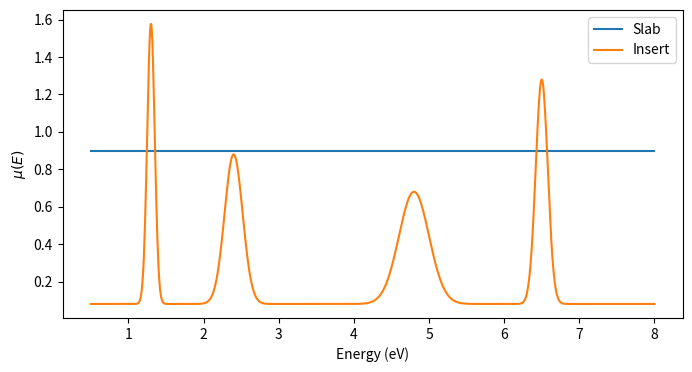
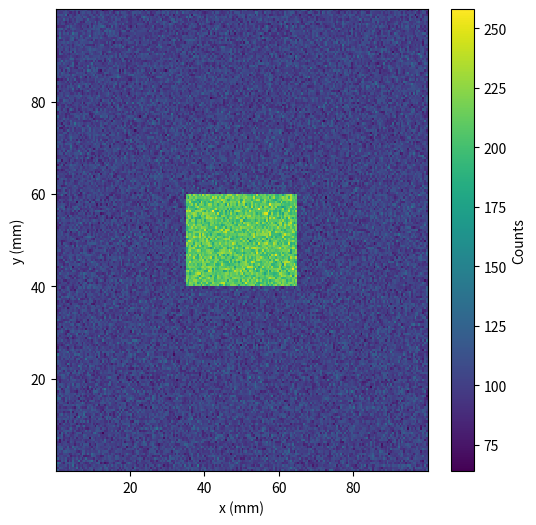
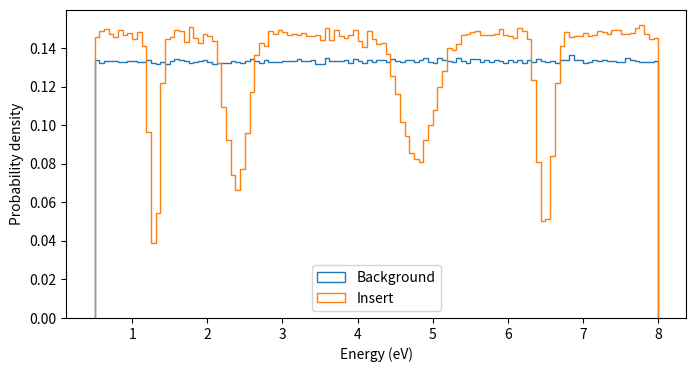

Write the Python code that produced these figures, in order. (Note: this script raises an exception after producing the figures.)
import numpy as np
import pandas as pd
import matplotlib.pyplot as plt

rng = np.random.default_rng(12345)

class Material:
    def mu(self, E):
        raise NotImplementedError


class FlatMaterial(Material):
    def __init__(self, mu0):
        self.mu0 = mu0

    def mu(self, E):
        return np.full_like(E, self.mu0)


class ResonanceMaterial(Material):
    """
    Fake neutron absorption spectrum.

    Parameters
    ----------
    baseline : float
        Constant attenuation.
    peaks : list of tuples
        (centre, width, amplitude)
    """

    def __init__(self, baseline, peaks):
        self.baseline = baseline
        self.peaks = peaks

    def mu(self, E):

        mu = np.full_like(E, self.baseline)

        for centre, width, amp in self.peaks:
            mu += amp * np.exp(
                -0.5 * ((E - centre) / width) ** 2
            )

        return mu

class Rectangle:

    def __init__(self, xmin, xmax, ymin, ymax, material):
        self.xmin = xmin
        self.xmax = xmax
        self.ymin = ymin
        self.ymax = ymax
        self.material = material

    def contains(self, x, y):
        return (
            (x >= self.xmin)
            & (x <= self.xmax)
            & (y >= self.ymin)
            & (y <= self.ymax)
        )

background = FlatMaterial(0.9)

fake_fe = ResonanceMaterial(
    baseline=0.08,
    peaks=[
        (1.3, 0.05, 1.5),
        (2.4, 0.12, 0.8),
        (4.8, 0.20, 0.6),
        (6.5, 0.08, 1.2),
    ],
)

insert = Rectangle(
    35,
    65,
    40,
    60,
    fake_fe,
)

E = np.linspace(0.5, 8.0, 1000)

plt.figure(figsize=(8,4))
plt.plot(E, background.mu(E), label="Slab")
plt.plot(E, fake_fe.mu(E), label="Insert")
plt.xlabel("Energy (eV)")
plt.ylabel(r"$\mu(E)$")
plt.legend()
plt.show()

N = 10_000_000

x = rng.uniform(0, 100, N)
y = rng.uniform(0, 100, N)

# Uniform energy for now
E = rng.uniform(0.5, 8.0, N)

inside = insert.contains(x, y)

mu = background.mu(E)

mu[inside] = insert.material.mu(E[inside])

thickness = 1.0

transmission = np.exp(-mu * thickness)

keep = rng.random(N) < transmission

events = pd.DataFrame(
    {
        "x": x[keep],
        "y": y[keep],
        "E": E[keep],
    }
)

print(events.head())
print()
print(f"Detected events : {len(events):,}")

plt.figure(figsize=(6,6))

plt.hist2d(
    events.x,
    events.y,
    bins=200,
)

plt.xlabel("x (mm)")
plt.ylabel("y (mm)")
plt.colorbar(label="Counts")

plt.show()

inside_det = insert.contains(events.x.values,
                             events.y.values)

plt.figure(figsize=(8,4))

plt.hist(
    events.E[~inside_det],
    bins=120,
    density=True,
    histtype="step",
    label="Background",
)

plt.hist(
    events.E[inside_det],
    bins=120,
    density=True,
    histtype="step",
    label="Insert",
)

plt.xlabel("Energy (eV)")
plt.ylabel("Probability density")
plt.legend()

plt.show()

from PIL import Image, ImageDraw

def make_meterial_patch(text: str, value: int) -> np.ndarray:
    img = Image.new("L", (64, 64), 0)

    draw = ImageDraw.Draw(img)
    for i in range(0, 64, 12):
        draw.text((0, i), (text + " ") * 15, fill=255)
    a = np.array(img)
    # return a, img
    # print(a.min(), a.max())
    return np.where(a > 0, value, 0).astype(int)

# table = np.empty((9, 18), dtype=str)
# table[...] = ""
# table[0, 0] = "H"
# table[0, 17] = "He"
# table[3, 7] = "Fe"



# element coordinates in the periodic table
elements = {
    "H": {"loc": (0, 0), "material": ResonanceMaterial(
        baseline=0.08,
        peaks=[
            (1.3, 0.05, 1.5),
            (2.4, 0.12, 0.8),
            (4.8, 0.20, 0.6),
            (6.5, 0.08, 1.2),
        ],
    ), "value": 1},
    "He": {"loc": (0, 17), "material": ResonanceMaterial(
        baseline=0.08,
        peaks=[
            (3.3, 0.05, 1.5),
            (5.6, 0.12, 0.8),
            (6.5, 0.20, 0.6),
        ],
    ), "value": 2},
    # "Li": (1, 0),
    # "Be": (1, 1),
    # "B": (1, 12),
    # "C": (1, 13),
    # "N": (1, 14),
    # "O": (1, 15),
    # "F": (1, 16),
    # "Ne": (1, 17),
    # "Na": (2, 0),
    # "Mg": (2, 1),
    # "Al": (2, 12),
    # "Si": (2, 13),
    # "P": (2, 14),
    # "S": (2, 15),
    # "Cl": (2, 16),
    # "Ar": (2, 17),
    # "K": (3, 0),
    # "Ca": (3, 1),
    # "Sc": (3, 2),
    # "Ti": (3, 3),
    # "V": (3, 4),
    # "Cr": (3, 5),
    # "Mn": (3, 6),
    # "Fe": (3, 7),
    # "Co": (3, 8),
    # "Ni": (3, 9),
    # "Cu": (3, 10),
    # "Zn": (3, 11),
    # "Ga": (3, 12),
    # "Ge": (3, 13),
    # "As": (3, 14),
    # "Se": (3, 15),
    # "Br": (3, 16),
    # "Kr": (3, 17),
    # "Rb": (4, 0),
    # "Sr": (4, 1),
    # "Y": (4, 2),
    # "Zr": (4, 3),
    # "Nb": (4, 4),
    # "Mo": (4, 5),
    # "Tc": (4, 6),
    # "Ru": (4, 7),
    # "Rh": (4, 8),
    # "Pd": (4, 9),
    # "Ag": (4, 10),
    # "Cd": (4, 11),
    # "In": (4, 12),
    # "Sn": (4, 13),
    # "Sb": (4, 14),
    # "Te": (4, 15),
    # "I": (4, 16),
    # "Xe": (4, 17),
    # "Cs": (5, 0),
    # "Ba": (5, 1),
    # "La": (5, 2),
    # "Hf": (5, 3),
    # "Ta": (5, 4),
    # "W": (5, 5),
    # "Re": (5, 6),
    # "Os": (5, 7),
    # "Ir": (5, 8),
    # "Pt": (5, 9),
    # "Au": (5, 10),
    # "Hg": (5, 11),
    # "Tl": (5, 12),
    # "Pb": (5, 13),
    # "Bi": (5, 14),
    # "Po": (5, 15),
    # "At": (5, 16),
    # "Rn": (5, 17),
    # "Fr": (6, 0),
    # "Ra": (6, 1),
    # "Ac": (6, 2),
    # "Rf": (6, 3),
    # "Db": (6, 4),
    # "Sg": (6, 5),
    # "Bh": (6, 6),
    # "Hs": (6, 7),
    # "Mt": (6, 8),
    # "Ds": (6, 9),
    # "Rg": (6, 10),
    # "Cn": (6, 11),
    # "Nh": (6, 12),
    # "Fl": (6, 13),
    # "Mc": (6, 14),
    # "Lv": (6, 15),
    # "Ts": (6, 16),
    # "Og": (6, 17),
    # "Ce": (7, 3),
    # "Pr": (7, 4),
    # "Nd": (7, 5),
    # "Pm": (7, 6),
    # "Sm": (7, 7),
    # "Eu": (7, 8),
    # "Gd": (7, 9),
    # "Tb": (7, 10),
    # "Dy": (7, 11),
    # "Ho": (7, 12),
    # "Er": (7, 13),
    # "Tm": (7, 14),
    # "Yb": (7, 15),
    # "Lu": (7, 16),
    # "Th": (8, 3),
    # "Pa": (8, 4),
    # "U": (8, 5),
    # "Np": (8, 6),
    # "Pu": (8, 7),
    # "Am": (8, 8),
    # "Cm": (8, 9),
    # "Bk": (8, 10),
    # "Cf": (8, 11),
    # "Es": (8, 12),
    # "Fm": (8, 13),
    # "Md": (8, 14),
    # "No": (8, 15),
    # "Lr": (8, 16),
}

element_list = list(elements.keys())

dx = 64
pad = 20

nrows = 9
ncols = 18

nx = ncols * (dx + pad) + pad
ny = nrows * (dx + pad) + pad

materials = np.zeros((ny, nx), dtype=int)

for i, (element, data) in enumerate(elements.items()):
    row, col = data["loc"]
    x0 = col * (dx + pad) + pad
    y0 = row * (dx + pad) + pad

    patch = make_meterial_patch(element, value=i + 1)

    materials[y0:y0+dx, x0:x0+dx] = patch

materials = np.flipud(materials)

%matplotlib widget

import plopp as pp

pp.plot(materials)

from scipy.interpolate import interp1d

# 1. Pre-compute 1D transmission curves for each material
E_grid = np.linspace(0.5, 8.0, 200)
thickness = 1.0

# Background (material index 0)
transmission_curves = {
    0: np.exp(-background.mu(E_grid) * thickness)
}

# Each element
for i, (element, data) in enumerate(elements.items()):
    mat_idx = i + 1
    mu = data["material"].mu(E_grid)
    transmission_curves[mat_idx] = np.exp(-mu * thickness)

# 2. Create interpolators
interpolators = {
    idx: interp1d(E_grid, trans, bounds_error=False, fill_value=0)
    for idx, trans in transmission_curves.items()
}



# Generate events
N = 100_000_000

x = rng.uniform(0, materials.shape[1], N)
y = rng.uniform(0, materials.shape[0], N)

# Uniform energy for now
E = rng.uniform(0.5, 8.0, N)

# 3. Apply to events
# Look up material index for each event
mat_indices = materials[y.astype(int), x.astype(int)]


# Compute transmission for each event using its material's curve
transmission = np.zeros(N)
for mat_idx in np.unique(mat_indices):
    mask = mat_indices == mat_idx
    transmission[mask] = interpolators[mat_idx](E[mask])

keep = rng.random(N) < transmission

import scipp as sc

events = sc.DataArray(
    data=sc.ones(sizes={"event": np.count_nonzero(keep)}),
    coords={
        "x": sc.array(dims=["event"], values=x[keep], unit="mm"),
        "y": sc.array(dims=["event"], values=y[keep], unit="mm"),
        "E": sc.array(dims=["event"], values=E[keep], unit="keV"),
    }
)

print(f"Detected events : {len(events):,}")

events.hist(y=776, x=1532).plot()

materials.shape

H = events.bin(x=sc.array(dims=["x"], values=[10., 90.], unit="mm"),
               y=sc.array(dims=["y"], values=[690., 760.], unit="mm"))
H

H.squeeze().hist(E=300).plot()

He = events.bin(x=sc.array(dims=["x"], values=[1440., 1515.], unit="mm"),
               y=sc.array(dims=["y"], values=[690., 760.], unit="mm"))
He.squeeze().hist(E=300).plot()
